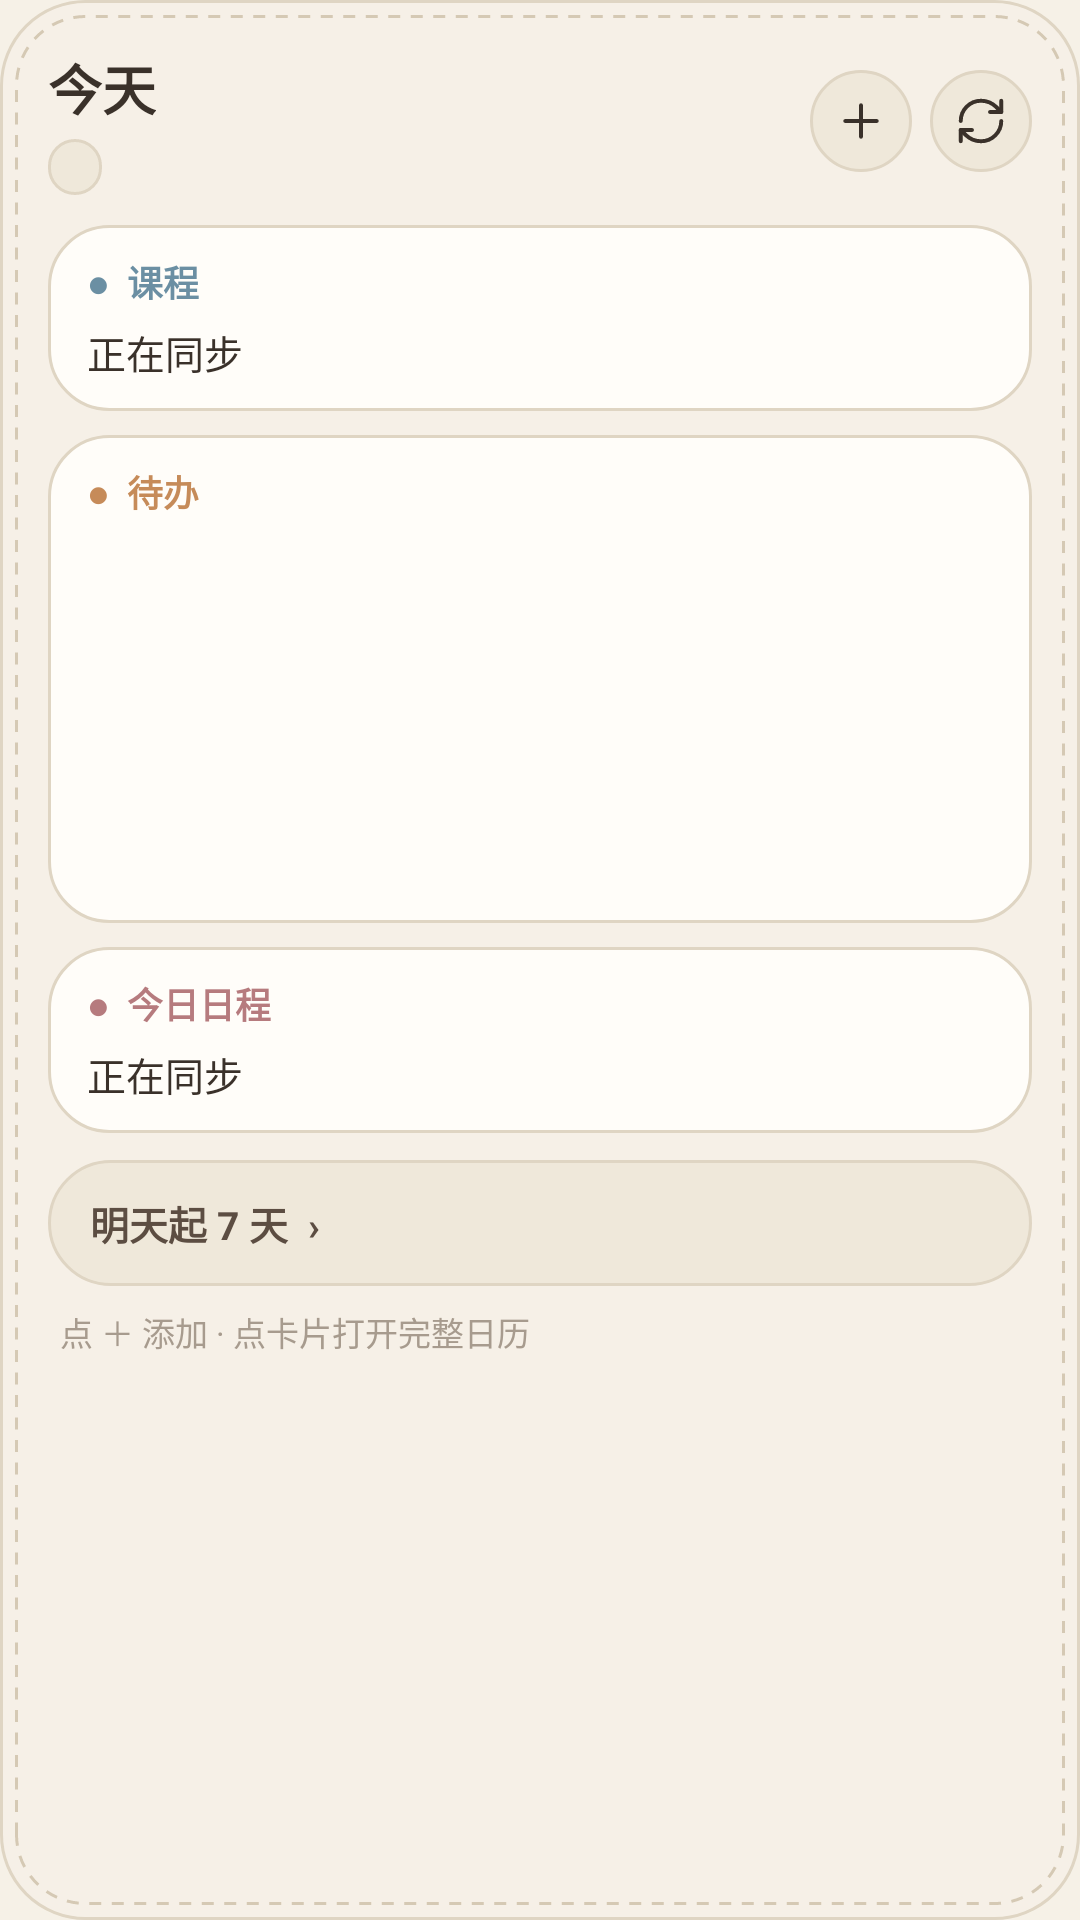

Here is an Android app screen rendered from its layout file. Give the layout XML and the strings, colors and styles it references.
<!-- AndroidManifest.xml: application theme Theme.CalendarBoard -->
<!-- res/layout/calendar_widget.xml -->
<?xml version="1.0" encoding="utf-8"?>
<LinearLayout xmlns:android="http://schemas.android.com/apk/res/android"
    android:id="@+id/widgetRoot"
    android:layout_width="match_parent"
    android:layout_height="match_parent"
    android:orientation="vertical"
    android:padding="16dp"
    android:background="@drawable/widget_bg">

    
    <LinearLayout
        android:layout_width="match_parent"
        android:layout_height="wrap_content"
        android:orientation="horizontal"
        android:gravity="center_vertical"
        android:paddingBottom="10dp">

        <LinearLayout
            android:layout_width="0dp"
            android:layout_weight="1"
            android:layout_height="wrap_content"
            android:orientation="vertical">

            <TextView
                android:id="@+id/title"
                android:layout_width="wrap_content"
                android:layout_height="wrap_content"
                android:text="今天"
                android:textSize="18sp"
                android:textStyle="bold"
                android:textColor="@color/ink_primary" />

            <TextView
                android:id="@+id/weekBadge"
                android:layout_width="wrap_content"
                android:layout_height="wrap_content"
                android:layout_marginTop="4dp"
                android:paddingLeft="9dp"
                android:paddingRight="9dp"
                android:paddingTop="2dp"
                android:paddingBottom="2dp"
                android:background="@drawable/widget_pill_bg"
                android:text=""
                android:textSize="11sp"
                android:textStyle="bold"
                android:textColor="@color/ink_secondary" />
        </LinearLayout>

        <ImageView
            android:id="@+id/add"
            android:layout_width="34dp"
            android:layout_height="34dp"
            android:layout_marginRight="6dp"
            android:padding="8dp"
            android:scaleType="fitCenter"
            android:background="@drawable/widget_pill_bg"
            android:src="@drawable/ic_add"
            android:contentDescription="添加事项" />

        <ImageView
            android:id="@+id/refresh"
            android:layout_width="34dp"
            android:layout_height="34dp"
            android:padding="8dp"
            android:scaleType="fitCenter"
            android:background="@drawable/widget_pill_bg"
            android:src="@drawable/ic_refresh"
            android:contentDescription="刷新" />
    </LinearLayout>

    
    <LinearLayout
        android:id="@+id/courseSection"
        android:layout_width="match_parent"
        android:layout_height="wrap_content"
        android:orientation="vertical"
        android:paddingLeft="13dp"
        android:paddingRight="13dp"
        android:paddingTop="10dp"
        android:paddingBottom="10dp"
        android:background="@drawable/widget_section_bg">

        <TextView
            android:layout_width="match_parent"
            android:layout_height="wrap_content"
            android:text="●  课程"
            android:textSize="12sp"
            android:textStyle="bold"
            android:textColor="@color/yarn_course" />

        <TextView
            android:id="@+id/course"
            android:layout_width="match_parent"
            android:layout_height="wrap_content"
            android:layout_marginTop="5dp"
            android:lineSpacingExtra="3dp"
            android:text="正在同步"
            android:textSize="13sp"
            android:textColor="@color/ink_primary" />
    </LinearLayout>

    
    <LinearLayout
        android:id="@+id/todoSection"
        android:layout_width="match_parent"
        android:layout_height="wrap_content"
        android:layout_marginTop="8dp"
        android:orientation="vertical"
        android:paddingLeft="13dp"
        android:paddingRight="13dp"
        android:paddingTop="10dp"
        android:paddingBottom="10dp"
        android:background="@drawable/widget_section_bg">

        <TextView
            android:layout_width="match_parent"
            android:layout_height="wrap_content"
            android:text="●  待办"
            android:textSize="12sp"
            android:textStyle="bold"
            android:textColor="@color/yarn_todo" />

        <ListView
            android:id="@+id/todoList"
            android:layout_width="match_parent"
            android:layout_height="120dp"
            android:layout_marginTop="5dp"
            android:divider="@null"
            android:dividerHeight="0dp"
            android:scrollbars="none"
            android:background="@color/transparent" />
    </LinearLayout>

    
    <LinearLayout
        android:id="@+id/scheduleSection"
        android:layout_width="match_parent"
        android:layout_height="wrap_content"
        android:layout_marginTop="8dp"
        android:orientation="vertical"
        android:paddingLeft="13dp"
        android:paddingRight="13dp"
        android:paddingTop="10dp"
        android:paddingBottom="10dp"
        android:background="@drawable/widget_section_bg">

        <TextView
            android:layout_width="match_parent"
            android:layout_height="wrap_content"
            android:text="●  今日日程"
            android:textSize="12sp"
            android:textStyle="bold"
            android:textColor="@color/yarn_schedule" />

        <TextView
            android:id="@+id/schedule"
            android:layout_width="match_parent"
            android:layout_height="wrap_content"
            android:layout_marginTop="5dp"
            android:lineSpacingExtra="3dp"
            android:text="正在同步"
            android:textSize="13sp"
            android:textColor="@color/ink_primary" />
    </LinearLayout>

    
    <TextView
        android:id="@+id/weekToggle"
        android:layout_width="match_parent"
        android:layout_height="wrap_content"
        android:minHeight="42dp"
        android:layout_marginTop="9dp"
        android:paddingLeft="14dp"
        android:paddingRight="14dp"
        android:paddingTop="10dp"
        android:paddingBottom="10dp"
        android:gravity="center_vertical"
        android:background="@drawable/widget_pill_bg"
        android:text="明天起 7 天  ›"
        android:textSize="13sp"
        android:textStyle="bold"
        android:textColor="@color/accent_cocoa" />

    
    <TextView
        android:id="@+id/status"
        android:layout_width="match_parent"
        android:layout_height="wrap_content"
        android:paddingTop="7dp"
        android:paddingLeft="4dp"
        android:ellipsize="end"
        android:singleLine="true"
        android:text="点 ＋ 添加 · 点卡片打开完整日历"
        android:textSize="11sp"
        android:textColor="@color/ink_muted" />
</LinearLayout>
<!-- resources referenced by this layout -->
<resources>
  <color name="accent_cocoa">#5C4D42</color>
  <color name="ink_muted">#A79B8E</color>
  <color name="ink_primary">#3A312A</color>
  <color name="ink_secondary">#7D7166</color>
  <color name="transparent">#00000000</color>
  <color name="yarn_course">#6B8FA3</color>
  <color name="yarn_schedule">#B67B7E</color>
  <color name="yarn_todo">#C68B59</color>
  <!-- drawable ic_add (drawable) -->
  <?xml version="1.0" encoding="utf-8"?>
  <vector xmlns:android="http://schemas.android.com/apk/res/android"
      android:width="24dp"
      android:height="24dp"
      android:viewportWidth="24"
      android:viewportHeight="24">
      <path
          android:pathData="M5,12h14"
          android:fillColor="#00000000"
          android:strokeColor="@color/ink_primary"
          android:strokeWidth="1.75"
          android:strokeLineCap="round"
          android:strokeLineJoin="round" />
      <path
          android:pathData="M12,5v14"
          android:fillColor="#00000000"
          android:strokeColor="@color/ink_primary"
          android:strokeWidth="1.75"
          android:strokeLineCap="round"
          android:strokeLineJoin="round" />
  </vector>
  <!-- drawable widget_bg (drawable) -->
  <layer-list xmlns:android="http://schemas.android.com/apk/res/android">
      <item>
          <shape android:shape="rectangle">
              <solid android:color="@color/widget_bg_fill" />
              <corners android:radius="28dp" />
              <stroke android:width="1dp" android:color="@color/border_linen" />
          </shape>
      </item>
      <item android:left="5dp" android:top="5dp" android:right="5dp" android:bottom="5dp">
          <shape android:shape="rectangle">
              <solid android:color="@color/transparent" />
              <corners android:radius="23dp" />
              <stroke android:width="1dp" android:color="@color/stitch_wool" android:dashWidth="4dp" android:dashGap="3.5dp" />
          </shape>
      </item>
  </layer-list>
  <!-- drawable widget_pill_bg (drawable) -->
  <shape xmlns:android="http://schemas.android.com/apk/res/android" android:shape="rectangle">
      <solid android:color="@color/surface_sand" />
      <corners android:radius="999dp" />
      <stroke android:width="1dp" android:color="@color/border_linen" />
  </shape>
  <!-- drawable widget_section_bg (drawable) -->
  <shape xmlns:android="http://schemas.android.com/apk/res/android" android:shape="rectangle">
      <solid android:color="@color/surface_oat" />
      <corners android:radius="20dp" />
      <stroke android:width="1dp" android:color="@color/border_linen" />
  </shape>
  <style name="Theme.CalendarBoard" parent="Theme.Material3.DayNight.NoActionBar">
          <item name="android:windowBackground">@color/bg_cream</item>
          <item name="android:statusBarColor">@color/bg_cream</item>
          <item name="colorPrimary">@color/accent_cocoa</item>
      </style>
  <color name="widget_bg_fill">#F4F6F1E7</color>
  <color name="border_linen">#DFD5C3</color>
  <color name="stitch_wool">#D5C9B4</color>
  <color name="surface_sand">#EFE8DA</color>
  <color name="surface_oat">#FFFDF9</color>
  <color name="bg_cream">#F6F1E7</color>
</resources>
